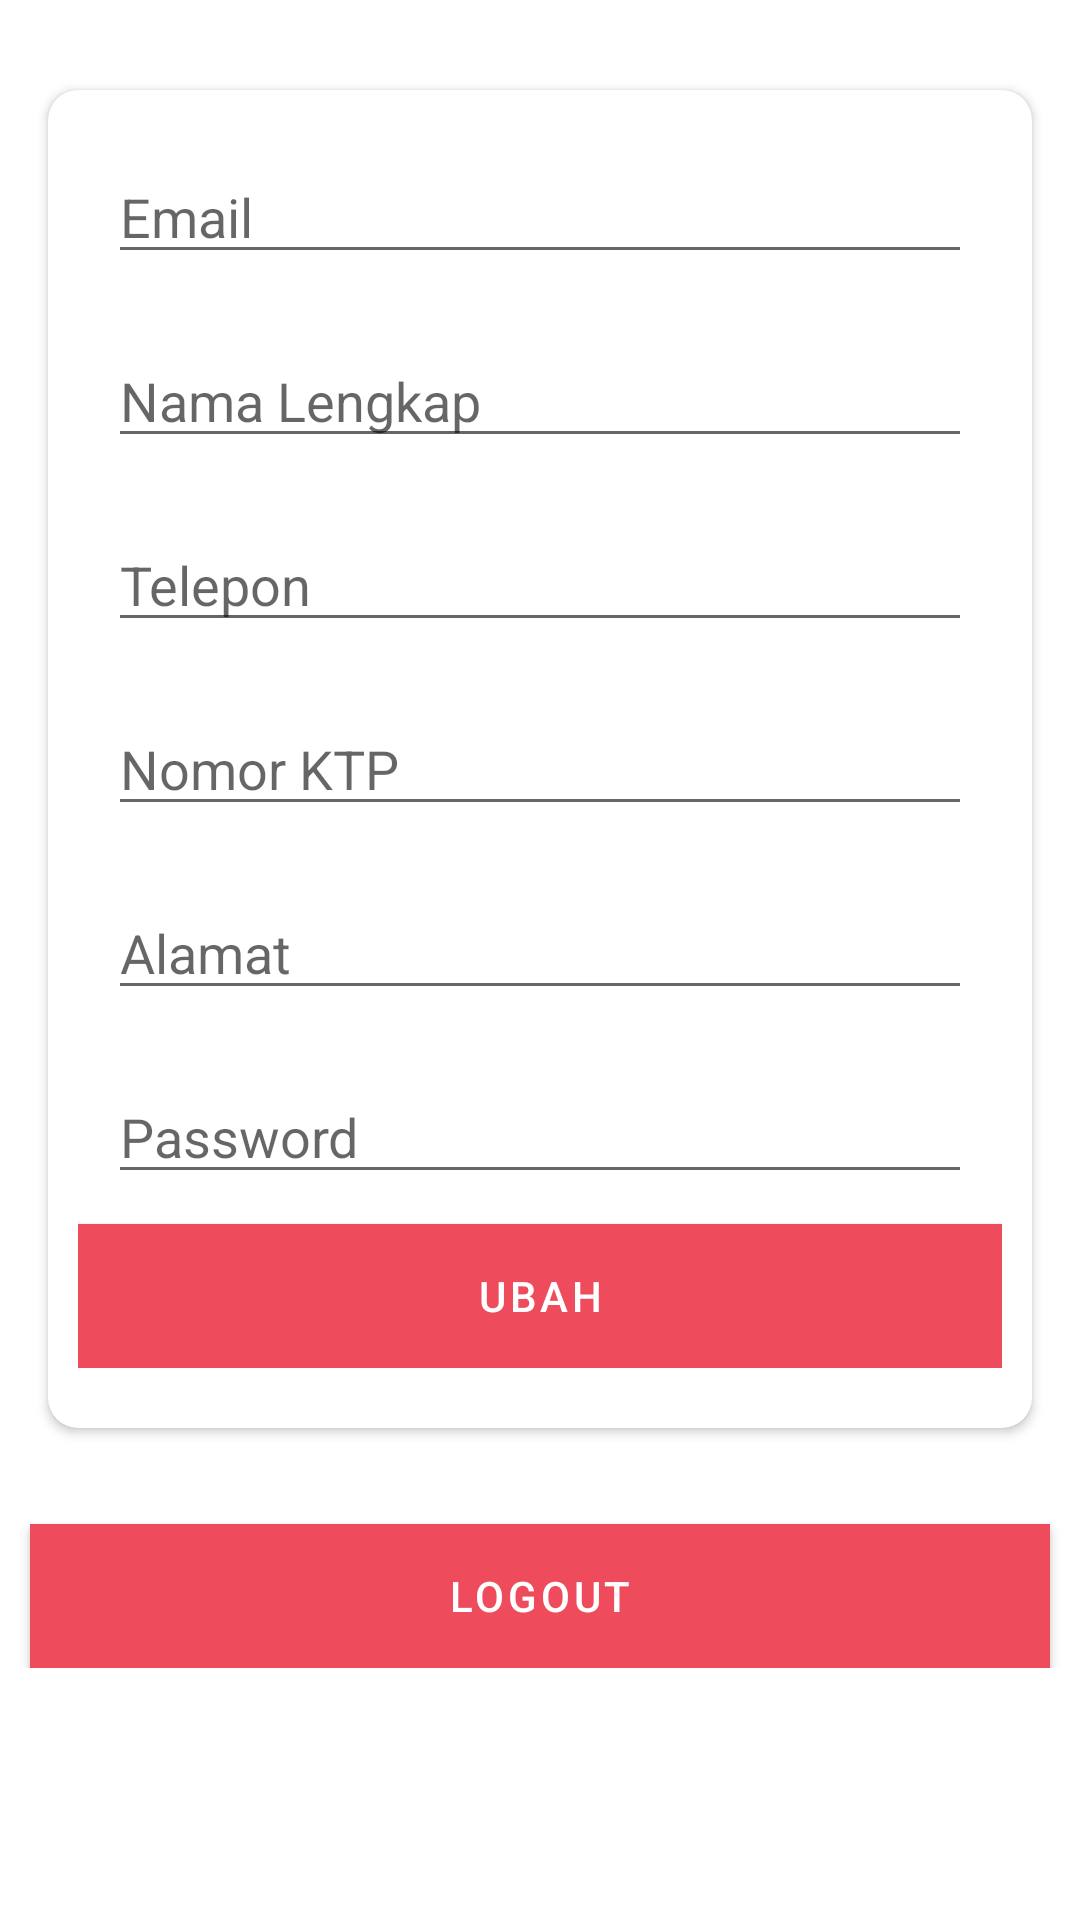

Produce the Android XML layout that renders to this screen, including the resource entries it uses.
<!-- AndroidManifest.xml: application theme Theme.AeroTravel -->
<!-- res/layout/fragment_akun.xml -->
<?xml version="1.0" encoding="utf-8"?>
<ScrollView xmlns:android="http://schemas.android.com/apk/res/android"
    xmlns:tools="http://schemas.android.com/tools"
    android:layout_width="match_parent"
    android:layout_height="match_parent"
    android:orientation="vertical"
    xmlns:app="http://schemas.android.com/apk/res-auto"
    tools:context=".fragment.akun_fragment">
    <RelativeLayout
        android:layout_width="match_parent"
        android:layout_height="wrap_content">
        <androidx.cardview.widget.CardView
            android:id="@+id/layoutForm"
            android:layout_marginTop="30dp"
            android:layout_marginBottom="80dp"
            android:layout_width="match_parent"
            android:layout_marginStart="16dp"
            android:layout_marginEnd="16dp"
            app:cardCornerRadius="10dp"
            android:elevation="10dp"
            android:layout_height="wrap_content">
            <LinearLayout
                android:layout_marginTop="10dp"
                android:layout_marginBottom="20dp"
                android:layout_marginStart="10dp"
                android:layout_marginEnd="10dp"
                android:layout_width="match_parent"
                android:layout_height="match_parent"
                android:orientation="vertical">
                <EditText
                    android:id="@+id/txt_email"
                    android:layout_margin="10dp"
                    android:layout_width="match_parent"
                    android:layout_height="wrap_content"
                    android:inputType="textEmailAddress"
                    android:hint="@string/akun1"
                    android:autofillHints="@string/akun1"/>
                <EditText
                    android:id="@+id/txt_nama"
                    android:layout_margin="10dp"
                    android:layout_width="match_parent"
                    android:layout_height="wrap_content"
                    android:inputType="text"
                    android:hint="@string/akun2"
                    android:autofillHints="@string/akun2"/>
                <EditText
                    android:id="@+id/txt_telepon"
                    android:layout_margin="10dp"
                    android:layout_width="match_parent"
                    android:layout_height="wrap_content"
                    android:inputType="text"
                    android:hint="@string/akun3"
                    android:autofillHints="@string/akun3"/>
                <EditText
                    android:id="@+id/txt_nomorktp"
                    android:layout_margin="10dp"
                    android:layout_width="match_parent"
                    android:layout_height="wrap_content"
                    android:inputType="text"
                    android:hint="@string/akun4"
                    android:autofillHints="@string/akun4"/>
                <EditText
                    android:id="@+id/txt_alamat"
                    android:layout_margin="10dp"
                    android:layout_width="match_parent"
                    android:layout_height="wrap_content"
                    android:inputType="text"
                    android:hint="@string/akun5"
                    android:autofillHints="@string/akun5"/>
                <EditText
                    android:id="@+id/txt_password"
                    android:layout_margin="10dp"
                    android:layout_width="match_parent"
                    android:layout_height="wrap_content"
                    android:inputType="textPassword"
                    android:hint="@string/akun6"
                    android:autofillHints="@string/akun6"/>
                <Button
                    android:id="@+id/tblUbah"
                    android:layout_width="match_parent"
                    android:layout_height="wrap_content"
                    android:background="@color/gradient1"
                    android:text="@string/akun7"
                    android:textColor="@color/white"/>
            </LinearLayout>
        </androidx.cardview.widget.CardView>
        <Button
            android:id="@+id/tblLogout"
            android:layout_marginStart="10dp"
            android:layout_marginEnd="10dp"
            android:layout_alignParentBottom="true"
            android:layout_width="match_parent"
            android:layout_height="wrap_content"
            android:background="@color/gradient1"
            android:text="@string/akun8"
            android:textColor="@color/white"/>
    </RelativeLayout>


</ScrollView>
<!-- resources referenced by this layout -->
<resources>
  <color name="gradient1">#ee4b5d</color>
  <color name="white">#FFFFFFFF</color>
  <string name="akun1">Email</string>
  <string name="akun2">Nama Lengkap</string>
  <string name="akun3">Telepon</string>
  <string name="akun4">Nomor KTP</string>
  <string name="akun5">Alamat</string>
  <string name="akun6">Password</string>
  <string name="akun7">UBAH</string>
  <string name="akun8">LOGOUT</string>
  <style name="Theme.AeroTravel" parent="Theme.MaterialComponents.DayNight.DarkActionBar">
          
          <item name="colorPrimary">@color/gradient1</item>
          <item name="colorPrimaryVariant">@color/purple_700</item>
          <item name="colorOnPrimary">@color/white</item>
          
          <item name="colorSecondary">@color/teal_200</item>
          <item name="colorSecondaryVariant">@color/teal_700</item>
          <item name="colorOnSecondary">@color/black</item>
          
          <item name="android:statusBarColor" tools:targetApi="l">?attr/colorPrimaryVariant</item>
          
      </style>
  <color name="purple_700">#FF3700B3</color>
  <color name="teal_200">#FF03DAC5</color>
  <color name="teal_700">#FF018786</color>
  <color name="black">#FF000000</color>
</resources>
